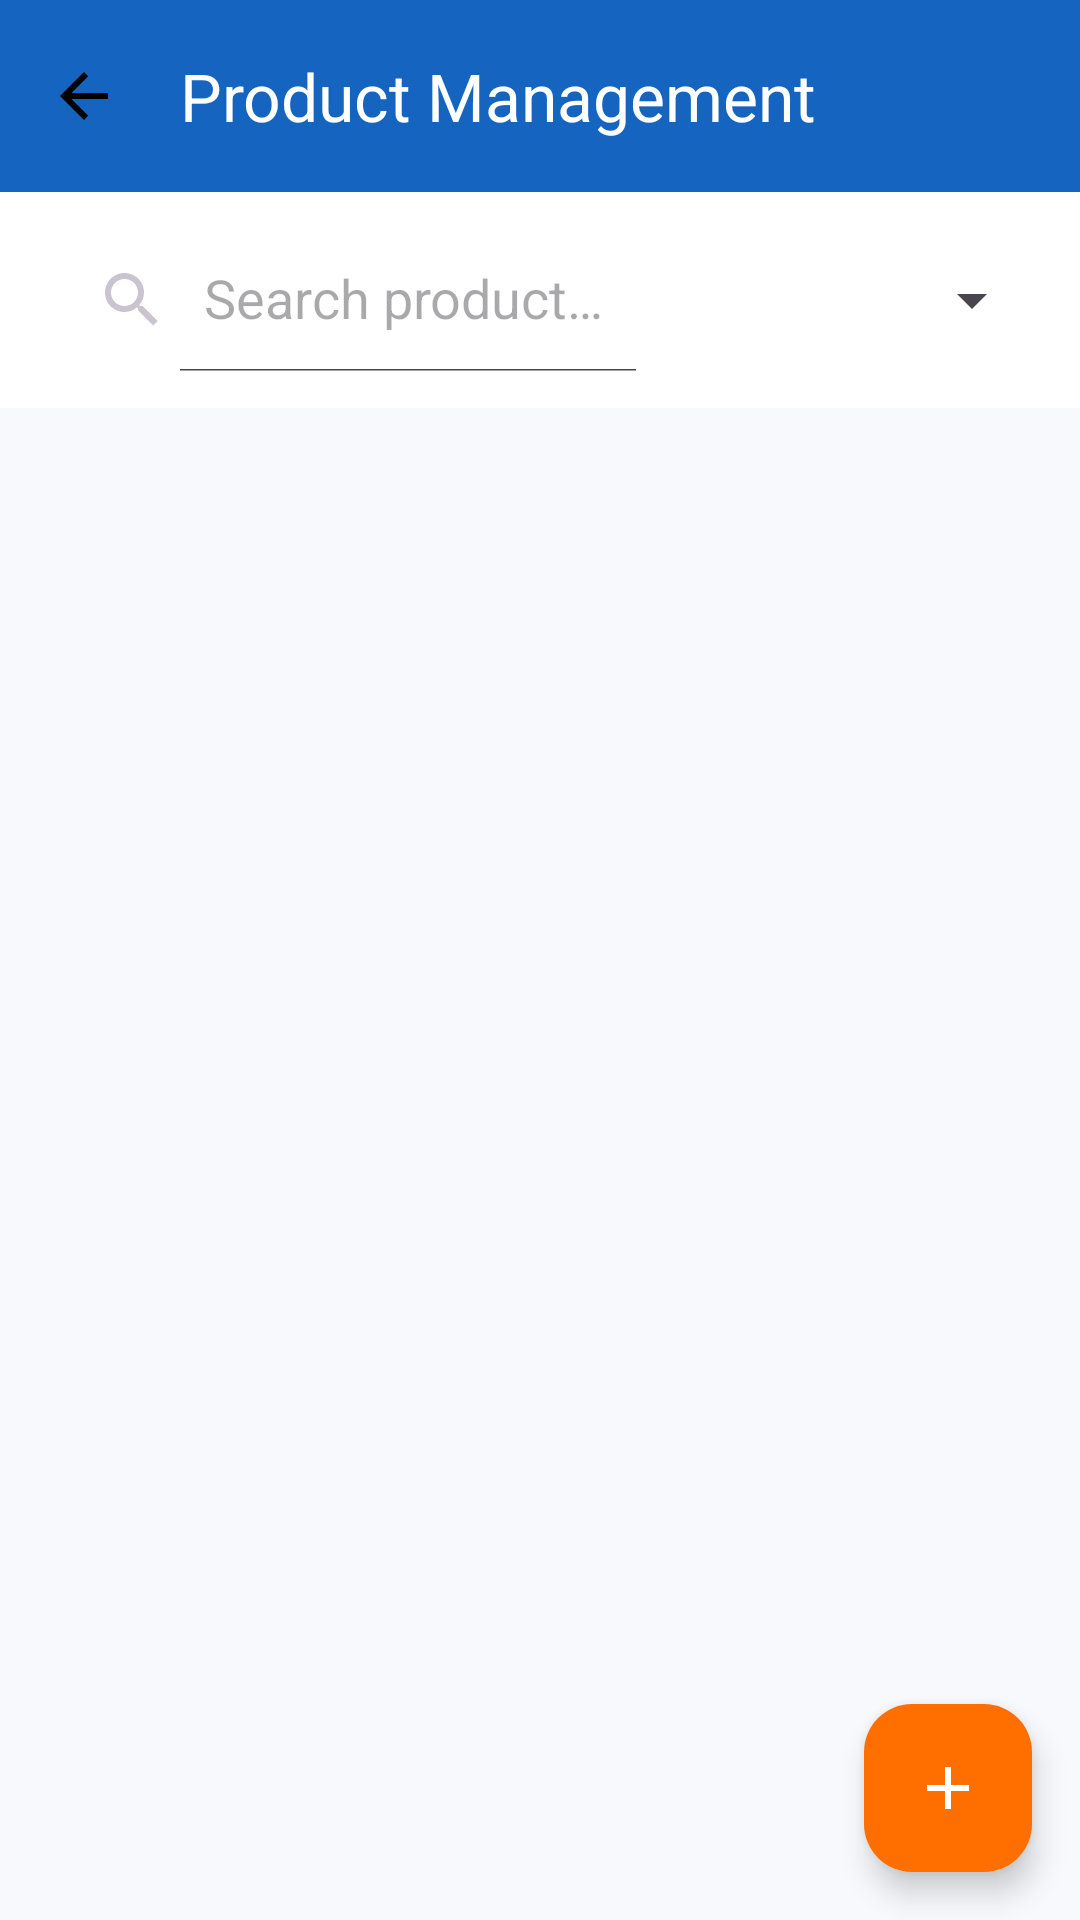

The Android layout XML behind this screen, and the referenced resources:
<!-- AndroidManifest.xml: application theme Theme.ShopLensAI -->
<!-- res/layout/activity_product_management.xml -->
<?xml version="1.0" encoding="utf-8"?>
<androidx.coordinatorlayout.widget.CoordinatorLayout
    xmlns:android="http://schemas.android.com/apk/res/android"
    xmlns:app="http://schemas.android.com/apk/res-auto"
    xmlns:tools="http://schemas.android.com/tools"
    android:layout_width="match_parent"
    android:layout_height="match_parent"
    android:fitsSystemWindows="true"
    android:background="@color/background">

    <androidx.constraintlayout.widget.ConstraintLayout
        android:layout_width="match_parent"
        android:layout_height="match_parent"
        android:fitsSystemWindows="true">

        <com.google.android.material.appbar.MaterialToolbar
            android:id="@+id/toolbar"
            android:layout_width="match_parent"
            android:layout_height="?attr/actionBarSize"
            android:background="@color/primary"
            android:theme="@style/ThemeOverlay.Material3.Dark"
            app:layout_constraintTop_toTopOf="parent"
            app:navigationIcon="@drawable/ic_back"
            app:title="@string/product_management"
            app:titleTextColor="@color/white" />

        <LinearLayout
            android:id="@+id/filter_row"
            android:layout_width="0dp"
            android:layout_height="wrap_content"
            android:background="@color/surface"
            android:gravity="center_vertical"
            android:orientation="horizontal"
            android:padding="@dimen/space_m"
            app:layout_constraintEnd_toEndOf="parent"
            app:layout_constraintStart_toStartOf="parent"
            app:layout_constraintTop_toBottomOf="@id/toolbar">

            <androidx.appcompat.widget.SearchView
                android:id="@+id/search_view"
                android:layout_width="0dp"
                android:layout_height="wrap_content"
                android:layout_weight="1"
                android:background="@drawable/bg_pill_outline"
                app:iconifiedByDefault="false"
                app:queryHint="@string/search_hint" />

            <Spinner
                android:id="@+id/spinner_category"
                android:layout_width="120dp"
                android:layout_height="wrap_content"
                android:layout_marginStart="@dimen/space_s" />
        </LinearLayout>

        <androidx.recyclerview.widget.RecyclerView
            android:id="@+id/rv_products"
            android:layout_width="0dp"
            android:layout_height="0dp"
            android:clipToPadding="false"
            android:paddingVertical="@dimen/space_s"
            app:layout_constraintBottom_toBottomOf="parent"
            app:layout_constraintEnd_toEndOf="parent"
            app:layout_constraintStart_toStartOf="parent"
            app:layout_constraintTop_toBottomOf="@id/filter_row"
            tools:listitem="@layout/item_product_list" />

        <ProgressBar
            android:id="@+id/progress"
            android:layout_width="wrap_content"
            android:layout_height="wrap_content"
            android:visibility="gone"
            app:layout_constraintBottom_toBottomOf="parent"
            app:layout_constraintEnd_toEndOf="parent"
            app:layout_constraintStart_toStartOf="parent"
            app:layout_constraintTop_toBottomOf="@id/filter_row" />

        <LinearLayout
            android:id="@+id/ll_empty"
            android:layout_width="wrap_content"
            android:layout_height="wrap_content"
            android:gravity="center"
            android:orientation="vertical"
            android:visibility="gone"
            app:layout_constraintBottom_toBottomOf="parent"
            app:layout_constraintEnd_toEndOf="parent"
            app:layout_constraintStart_toStartOf="parent"
            app:layout_constraintTop_toBottomOf="@id/filter_row">

            <ImageView
                android:layout_width="96dp"
                android:layout_height="96dp"
                android:contentDescription="@string/empty_products_title"
                android:src="@drawable/ic_empty_box" />

            <TextView
                android:layout_width="wrap_content"
                android:layout_height="wrap_content"
                android:layout_marginTop="@dimen/space_l"
                android:text="@string/empty_products_title"
                android:textAppearance="@style/Text.Title" />
        </LinearLayout>
    </androidx.constraintlayout.widget.ConstraintLayout>

    <com.google.android.material.floatingactionbutton.FloatingActionButton
        android:id="@+id/fab_add"
        android:layout_width="wrap_content"
        android:layout_height="wrap_content"
        android:layout_gravity="bottom|end"
        android:layout_margin="@dimen/space_l"
        android:contentDescription="@string/add_product"
        android:src="@drawable/ic_add"
        app:backgroundTint="@color/secondary"
        app:tint="@color/white" />
</androidx.coordinatorlayout.widget.CoordinatorLayout>
<!-- res/layout/item_product_list.xml (included above) -->
<?xml version="1.0" encoding="utf-8"?>
<com.google.android.material.card.MaterialCardView
    xmlns:android="http://schemas.android.com/apk/res/android"
    xmlns:app="http://schemas.android.com/apk/res-auto"
    android:layout_width="match_parent"
    android:layout_height="wrap_content"
    android:layout_marginHorizontal="@dimen/space_l"
    android:layout_marginVertical="@dimen/space_s"
    app:cardCornerRadius="@dimen/radius_l"
    app:cardElevation="@dimen/elevation_card">

    <LinearLayout
        android:layout_width="match_parent"
        android:layout_height="wrap_content"
        android:gravity="center_vertical"
        android:orientation="horizontal"
        android:padding="@dimen/space_m">

        <com.google.android.material.imageview.ShapeableImageView
            android:id="@+id/iv_product"
            android:layout_width="64dp"
            android:layout_height="64dp"
            android:contentDescription="@string/cd_product_image"
            android:scaleType="centerCrop"
            android:src="@drawable/ic_product_placeholder"
            app:shapeAppearanceOverlay="@style/ShapeAppearance.ShopLens.BottomSheet" />

        <LinearLayout
            android:layout_width="0dp"
            android:layout_height="wrap_content"
            android:layout_marginStart="@dimen/space_m"
            android:layout_weight="1"
            android:orientation="vertical">

            <TextView
                android:id="@+id/tv_name"
                android:layout_width="match_parent"
                android:layout_height="wrap_content"
                android:ellipsize="end"
                android:maxLines="1"
                android:text="Product name"
                android:textColor="@color/text_primary"
                android:textSize="@dimen/text_body"
                android:textStyle="bold" />

            <TextView
                android:id="@+id/tv_price"
                android:layout_width="wrap_content"
                android:layout_height="wrap_content"
                android:layout_marginTop="2dp"
                android:text="$0.00"
                android:textAppearance="@style/Text.Price" />

            <TextView
                android:id="@+id/tv_stock"
                android:layout_width="wrap_content"
                android:layout_height="wrap_content"
                android:layout_marginTop="@dimen/space_xs"
                android:background="@drawable/bg_status_chip"
                android:backgroundTint="@color/status_done_bg"
                android:paddingHorizontal="@dimen/space_s"
                android:paddingVertical="2dp"
                android:text="Stock: 0"
                android:textColor="@color/stock_ok"
                android:textSize="@dimen/text_caption"
                android:textStyle="bold" />
        </LinearLayout>

        <ImageButton
            android:id="@+id/btn_edit"
            android:layout_width="@dimen/touch_target"
            android:layout_height="@dimen/touch_target"
            android:background="?attr/selectableItemBackgroundBorderless"
            android:contentDescription="@string/edit"
            android:src="@drawable/ic_edit"
            app:tint="@color/primary" />

        <ImageButton
            android:id="@+id/btn_delete"
            android:layout_width="@dimen/touch_target"
            android:layout_height="@dimen/touch_target"
            android:background="?attr/selectableItemBackgroundBorderless"
            android:contentDescription="@string/delete"
            android:src="@drawable/ic_delete"
            app:tint="@color/error" />
    </LinearLayout>
</com.google.android.material.card.MaterialCardView>
<!-- resources referenced by this layout -->
<resources>
  <color name="background">#F7F9FC</color>
  <color name="error">#D32F2F</color>
  <color name="primary">#1565C0</color>
  <color name="secondary">#FF6F00</color>
  <color name="status_done_bg">#E4F4E5</color>
  <color name="stock_ok">#2E7D32</color>
  <color name="surface">#FFFFFF</color>
  <color name="text_primary">#DE000000</color>
  <color name="white">#FFFFFF</color>
  <dimen name="elevation_card">2dp</dimen>
  <dimen name="radius_l">16dp</dimen>
  <dimen name="space_l">16dp</dimen>
  <dimen name="space_m">12dp</dimen>
  <dimen name="space_s">8dp</dimen>
  <dimen name="space_xs">4dp</dimen>
  <dimen name="text_body">15sp</dimen>
  <dimen name="text_caption">12sp</dimen>
  <dimen name="touch_target">48dp</dimen>
  <!-- drawable bg_status_chip (drawable) -->
  <?xml version="1.0" encoding="utf-8"?>
  <shape xmlns:android="http://schemas.android.com/apk/res/android" android:shape="rectangle">
      <solid android:color="@color/status_pending_bg" />
      <corners android:radius="20dp" />
  </shape>
  <!-- drawable ic_add (drawable) -->
  <vector xmlns:android="http://schemas.android.com/apk/res/android"
      android:width="24dp" android:height="24dp" android:viewportWidth="24" android:viewportHeight="24"
      android:tint="#000000">
      <path android:fillColor="@android:color/white"
          android:pathData="M19,13h-6v6h-2v-6H5v-2h6V5h2v6h6v2z" />
  </vector>
  <!-- drawable ic_back (drawable) -->
  <vector xmlns:android="http://schemas.android.com/apk/res/android"
      android:width="24dp" android:height="24dp" android:viewportWidth="24" android:viewportHeight="24"
      android:tint="#000000">
      <path android:fillColor="@android:color/white"
          android:pathData="M20,11H7.83l5.59,-5.59L12,4l-8,8 8,8 1.41,-1.41L7.83,13H20v-2z" />
  </vector>
  <string name="add_product">Add Product</string>
  <string name="cd_product_image">Product image</string>
  <string name="delete">Delete</string>
  <string name="edit">Edit</string>
  <string name="empty_products_title">No products yet</string>
  <string name="product_management">Product Management</string>
  <string name="search_hint">Search products…</string>
  <style name="ShapeAppearance.ShopLens.BottomSheet" parent="">
          <item name="cornerFamily">rounded</item>
          <item name="cornerSizeTopLeft">@dimen/radius_xl</item>
          <item name="cornerSizeTopRight">@dimen/radius_xl</item>
          <item name="cornerSizeBottomLeft">0dp</item>
          <item name="cornerSizeBottomRight">0dp</item>
      </style>
  <style name="Text.Price" parent="TextAppearance.Material3.TitleMedium">
          <item name="android:textColor">@color/secondary</item>
          <item name="android:textStyle">bold</item>
          <item name="android:fontFamily">monospace</item>
      </style>
  <style name="Text.Title" parent="TextAppearance.Material3.TitleLarge">
          <item name="android:textColor">@color/text_primary</item>
          <item name="android:textSize">@dimen/text_title</item>
          <item name="android:textStyle">bold</item>
      </style>
  <color name="status_pending_bg">#FFF1E0</color>
  <dimen name="radius_xl">24dp</dimen>
  <dimen name="text_title">20sp</dimen>
  <color name="primary_dark">#0D47A1</color>
  <color name="on_primary">#FFFFFF</color>
  <color name="primary_container">#E3F0FF</color>
  <color name="on_primary_container">#0A2E5C</color>
  <color name="on_secondary">#FFFFFF</color>
  <color name="secondary_container">#FFEAD6</color>
  <color name="on_secondary_container">#522300</color>
  <color name="surface_variant">#F4F6F9</color>
  <color name="text_secondary">#99000000</color>
  <color name="outline">#D8DEE6</color>
  <dimen name="button_height">52dp</dimen>
  <dimen name="radius_m">12dp</dimen>
</resources>
